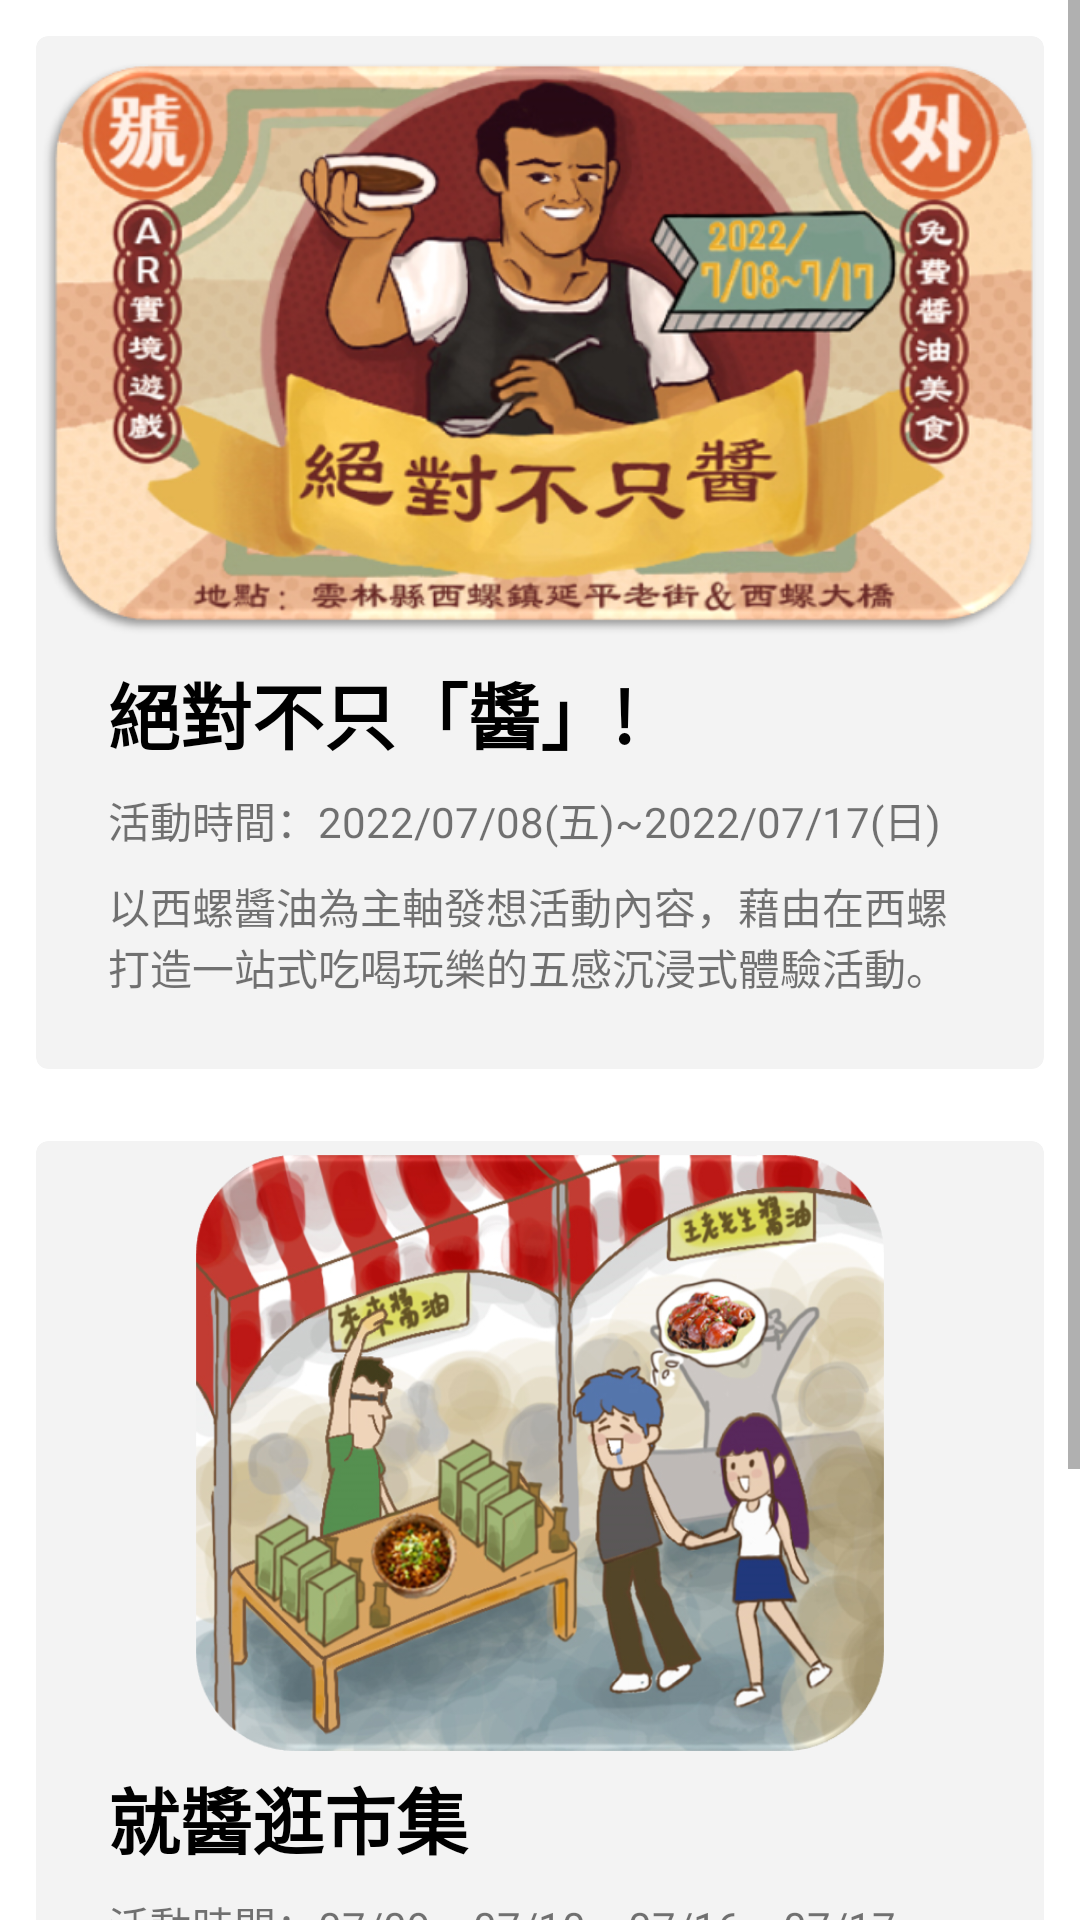

Reconstruct the res/layout file that produces this screen, plus the resources it refers to.
<!-- AndroidManifest.xml: application theme Theme.AR_map_app -->
<!-- res/layout/fragment_notifications.xml -->
<?xml version="1.0" encoding="utf-8"?>
<androidx.constraintlayout.widget.ConstraintLayout xmlns:android="http://schemas.android.com/apk/res/android"
    xmlns:app="http://schemas.android.com/apk/res-auto"
    xmlns:tools="http://schemas.android.com/tools"
    android:layout_width="match_parent"
    android:layout_height="match_parent"
    tools:context=".ui.notifications.NotificationsFragment">

    <ScrollView
        android:layout_width="match_parent"
        android:layout_height="match_parent"
        app:layout_constraintBottom_toBottomOf="parent"
        app:layout_constraintEnd_toEndOf="parent"
        app:layout_constraintStart_toStartOf="parent"
        app:layout_constraintTop_toTopOf="parent">


        <LinearLayout
            android:layout_width="match_parent"
            android:layout_height="wrap_content"
            android:orientation="vertical">

            <androidx.cardview.widget.CardView
                android:layout_width="match_parent"
                android:layout_height="wrap_content"
                android:layout_margin="12dp"
                android:foreground="@android:drawable/list_selector_background"
                app:cardBackgroundColor="#F3F3F3"
                app:cardCornerRadius="4dp"
                app:cardElevation="@dimen/activity_horizontal_margin">

                <androidx.constraintlayout.widget.ConstraintLayout
                    android:layout_width="wrap_content"
                    android:layout_height="match_parent">

                    <ImageView
                        android:id="@+id/imageView14"
                        android:layout_width="wrap_content"
                        android:layout_height="200dp"
                        android:layout_marginStart="24dp"
                        android:layout_marginTop="4dp"
                        android:layout_marginEnd="24dp"
                        android:src="@drawable/news_a"
                        app:layout_constraintEnd_toEndOf="parent"
                        app:layout_constraintStart_toStartOf="parent"
                        app:layout_constraintTop_toTopOf="parent" />

                    <TextView
                        android:id="@+id/textView18"
                        android:layout_width="0dp"
                        android:layout_height="wrap_content"
                        android:layout_marginStart="24dp"
                        android:layout_marginTop="4dp"
                        android:layout_marginEnd="24dp"
                        android:text="絕對不只「醬」!"
                        android:textColor="#000000"
                        android:textSize="24sp"
                        android:textStyle="bold"
                        app:layout_constraintEnd_toEndOf="parent"
                        app:layout_constraintStart_toStartOf="parent"
                        app:layout_constraintTop_toBottomOf="@+id/imageView14" />

                    <TextView
                        android:id="@+id/textView19"
                        android:layout_width="0dp"
                        android:layout_height="wrap_content"
                        android:layout_marginTop="8dp"
                        android:text="活動時間：2022/07/08(五)~2022/07/17(日)"
                        app:layout_constraintEnd_toEndOf="@+id/textView18"
                        app:layout_constraintStart_toStartOf="@+id/textView18"
                        app:layout_constraintTop_toBottomOf="@+id/textView18" />

                    <TextView
                        android:id="@+id/textView100"
                        android:layout_width="0dp"
                        android:layout_height="wrap_content"
                        android:layout_marginTop="8dp"
                        android:layout_marginBottom="24dp"
                        android:text="以西螺醬油為主軸發想活動內容，藉由在西螺打造一站式吃喝玩樂的五感沉浸式體驗活動。"
                        app:layout_constraintBottom_toBottomOf="parent"
                        app:layout_constraintEnd_toEndOf="@+id/textView18"
                        app:layout_constraintStart_toStartOf="@+id/textView19"
                        app:layout_constraintTop_toBottomOf="@+id/textView19" />

                </androidx.constraintlayout.widget.ConstraintLayout>
            </androidx.cardview.widget.CardView>

            <androidx.cardview.widget.CardView
                android:layout_width="match_parent"
                android:layout_height="wrap_content"
                android:layout_margin="12dp"
                android:foreground="@android:drawable/list_selector_background"
                app:cardBackgroundColor="#F3F3F3"
                app:cardCornerRadius="4dp"
                app:cardElevation="@dimen/activity_horizontal_margin">

                <androidx.constraintlayout.widget.ConstraintLayout
                    android:layout_width="wrap_content"
                    android:layout_height="match_parent">

                    <ImageView
                        android:id="@+id/imageView4"
                        android:layout_width="wrap_content"
                        android:layout_height="200dp"
                        android:layout_marginStart="24dp"
                        android:layout_marginTop="4dp"
                        android:layout_marginEnd="24dp"
                        android:src="@drawable/news_b"
                        app:layout_constraintEnd_toEndOf="parent"
                        app:layout_constraintStart_toStartOf="parent"
                        app:layout_constraintTop_toTopOf="parent" />

                    <TextView
                        android:id="@+id/textView8"
                        android:layout_width="0dp"
                        android:layout_height="wrap_content"
                        android:layout_marginStart="24dp"
                        android:layout_marginTop="4dp"
                        android:layout_marginEnd="24dp"
                        android:text="就醬逛市集"
                        android:textColor="#000000"
                        android:textSize="24sp"
                        android:textStyle="bold"
                        app:layout_constraintEnd_toEndOf="parent"
                        app:layout_constraintStart_toStartOf="parent"
                        app:layout_constraintTop_toBottomOf="@+id/imageView4" />

                    <TextView
                        android:id="@+id/textView9"
                        android:layout_width="0dp"
                        android:layout_height="wrap_content"
                        android:layout_marginTop="8dp"
                        android:text="活動時間：07/09、07/10、07/16、07/17"
                        app:layout_constraintEnd_toEndOf="@+id/textView8"
                        app:layout_constraintStart_toStartOf="@+id/textView8"
                        app:layout_constraintTop_toBottomOf="@+id/textView8" />

                    <TextView
                        android:id="@+id/textView10"
                        android:layout_width="0dp"
                        android:layout_height="wrap_content"
                        android:layout_marginTop="8dp"
                        android:layout_marginBottom="24dp"
                        android:text="以西螺醬油為主軸發想活動內容，藉由在西螺打造一站式吃喝玩樂的五感沉浸式體驗活動。"
                        app:layout_constraintBottom_toBottomOf="parent"
                        app:layout_constraintEnd_toEndOf="@+id/textView8"
                        app:layout_constraintStart_toStartOf="@+id/textView9"
                        app:layout_constraintTop_toBottomOf="@+id/textView9" />

                </androidx.constraintlayout.widget.ConstraintLayout>
            </androidx.cardview.widget.CardView>

            <TextView
                android:id="@+id/textView12"
                android:layout_width="match_parent"
                android:layout_height="100dp" />
        </LinearLayout>
    </ScrollView>

</androidx.constraintlayout.widget.ConstraintLayout>
<!-- resources referenced by this layout -->
<resources>
  <!-- drawable news_a: png bitmap (drawable, 382163 bytes) -->
  <!-- drawable news_b: png bitmap (drawable, 635651 bytes) -->
  <style name="Theme.AR_map_app" parent="Theme.MaterialComponents.DayNight.DarkActionBar">
          
          <item name="colorPrimary">@color/purple_500</item>
          <item name="colorPrimaryVariant">@color/purple_700</item>
          <item name="colorOnPrimary">@color/white</item>
          
          <item name="colorSecondary">@color/teal_200</item>
          <item name="colorSecondaryVariant">@color/teal_700</item>
          <item name="colorOnSecondary">@color/black</item>
          
          <item name="android:statusBarColor" tools:targetApi="l">?attr/colorPrimaryVariant</item>
          
      </style>
  <!-- not gathered from this repository: default colours our renderer supplied (Android Studio template values) -->
  <color name="purple_500">#FF6200EE</color>
  <color name="purple_700">#FF3700B3</color>
  <color name="teal_200">#FF03DAC5</color>
  <color name="teal_700">#FF018786</color>
  <color name="black">#FF000000</color>
  <color name="white">#FFFFFFFF</color>
</resources>
